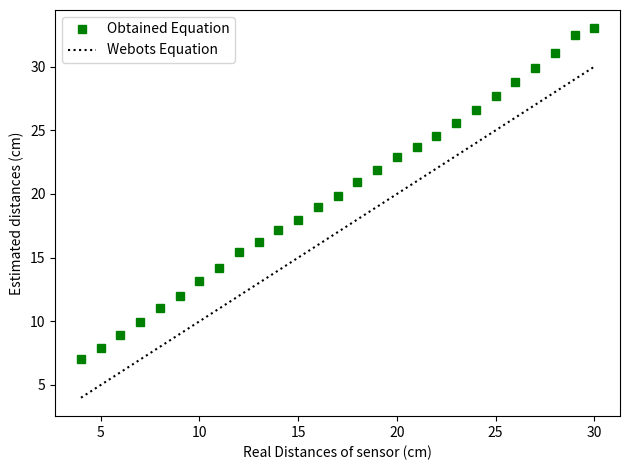

This chart was generated by the following Python code:
import numpy
import matplotlib.pyplot as plt

# https://www.limulo.net/website/coding/physical-computing/sharp-linearization.html

# Compute this values - ver resolução dos sensores
t_distances_cm = [4, 5, 6, 7, 8, 9, 10, 11, 12, 13, 14, 15, 16, 17, 18, 19, 20, 21, 22, 23, 24, 25, 26, 27, 28, 29, 30]
# Values obtained using webots epuck with this sensor (Sharp GP2Y0A41SK0F) placed in the front of the robot
# Sensor as an offset of 3 cm from center of robot which was considered
voltageToSensor = [
    2.72363985807244550,
    2.33064299447017800,
    2.01163620550354770,
    1.76279208674806800,
    1.54953647664867520,
    1.39826862073564180,
    1.25167019679126960,
    1.14608103795107770,
    1.04034567972324490,
    0.98043362108076050,
    0.91966183668049580,
    0.86982640519434720,
    0.81980100391153960,
    0.77553951331585660,
    0.73035334911931140,
    0.69521961172835530,
    0.66013465735442570,
    0.63492896404666500,
    0.60803073169123510,
    0.58168295165894060,
    0.55526297463720600,
    0.52975206365775220,
    0.50760314465567970,
    0.48602688395622545,
    0.46411634445201017,
    0.44163426907554390,
    0.42053634666121487
]
x = numpy.linspace(0.02, 0.255, 100)

k3 = 1.34
inv_d = [1/x for x in t_distances_cm]
inv_d_k = [1/(x+k3) for x in t_distances_cm]
coef_3cm = numpy.polyfit(inv_d_k, voltageToSensor, 1)
y = numpy.polyval(coef_3cm, x)
# fig1, plt1 = plt.subplots()
# plt1.plot(t_distances_cm, voltageToSensor, 'r*-')
# plt1.set(xlabel='Distance (cm)', ylabel='Analog Output Voltage (V)')   
# fig2, plt2 = plt.subplots()
# plt2.plot(inv_d, voltageToSensor, 'r*-')
# plt2.plot(inv_d_k, voltageToSensor, 'b*-')
# plt2.set(xlabel='Inverse Distance (1/cm)', ylabel='Analog Output Voltage (V)')
# plt2.legend(['Without Corrective Constant', 'With Corrective Constant'], loc='lower right')
# fig3,plt3 = plt.subplots()
# plt3.plot(x, y, 'k:')
# plt3.plot(inv_d_k, voltageToSensor, 'rs')
# plt3.set(xlabel='Inverse Distance (1/cm)', ylabel='Analog Output Voltage (V)')

print("Equation: " + str(round(coef_3cm[0],4)) + "/(voltage- " + str(round(coef_3cm[1],4)) + ")-" + str(k3))
def getDistance(voltage):
    d = round((14.8903/(voltage+0.0418)-1.34),4)
    # Noise may give values higher than max distance possible (30 cm)
    # Added 3 cm to compensate for sensor placement relative to robot center
    return d+3 if d <= 30 else 33 

# https://cyberbotics.com/doc/guide/distancesensor-sensors#sharp-gp2y0a41sk0f
# Model of sensor - Sharp GP2Y0A41SK0F
# Range from 4 to 30 cm
# Equations
# Convert meters to voltage: y(x) = 0.5131*x^(-0.5735)-0.6143
# Convert voltage to meters: y(x) = 0.1594*x^(-0.8533)-0.02916
# IMPORTANT NOTE: it seems that the webots equations has the offset taken in consideration
def getDistance2(voltage):
    d = ((0.1594*pow(voltage,-0.8533))-0.02916)*100 # *100 -> m to cm
    # Added 3 cm to compensate for sensor placement relative to robot center
    return d+3 if d <= 30 else 33 

m_distances = [getDistance(x) for x in voltageToSensor]
m_distances2 = [getDistance2(x) for x in voltageToSensor]

fig4, plt4 = plt.subplots()
plt4.plot(t_distances_cm, m_distances, "gs")
# plt4.plot(t_distances_cm, m_distances2, "rs")
plt4.plot(t_distances_cm, t_distances_cm, "k:")
plt4.set(xlabel='Real Distances of sensor (cm)', ylabel='Estimated distances (cm)')
plt4.legend(["Obtained Equation", "Webots Equation", "X=Y"], loc="upper left")
plt.tight_layout()
plt.show()

for x in voltageToSensor:
    print(getDistance(x))
